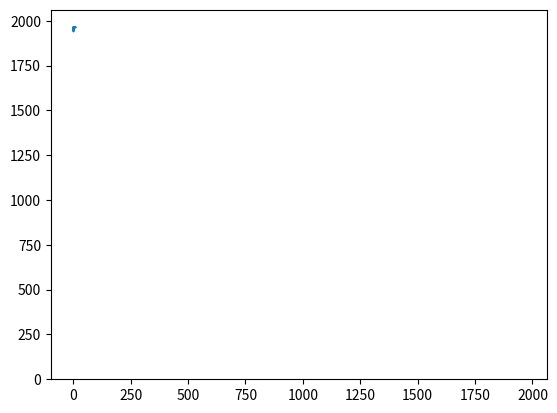

Recreate this plot in Python.
import numpy as np
import pandas as pd
import matplotlib.pyplot as plt
%matplotlib inline
print(pd.__version__)

pd.DataFrame(data=[None], index=[None], columns=[None]) #creating an empty pandas DataFrame


marvel_data = [
    ['Iron Man', 'male', 1963],
    ['Captain America', 'male', 1941],
    ['Black Widow', 'female', 1964], 
    ['Thor', 'male', 1963],
    ['Hulk', 'male', 1962],
    ['Spider-Man', 'male', 1962],
    ['Wolverine', 'male', 1974],
    ['Storm', 'female', 1975],
    ['Hawkeye', 'male', 1964],
    ['Daredevil', 'male', 1964],
    ['Doctor Strange', 'male', 1963],
    ['Wasp', 'female', 1963],
    ['Vision', 'male', 1968]        
]

marvel_df = pd.DataFrame(data=marvel_data) #creating a marvel_df pandas DataFrame

marvel_df

column_names = ['name', 'sex', 'first_appearance']

marvel_df.columns = column_names #adding column names to the marvel_df
marvel_df

marvel_df.index = marvel_df['name'] #adding index names to the marvel_df
marvel_df

marvel_df = marvel_df.drop(columns=['name']) #dropping the name column
marvel_df


marvel_df = marvel_df.drop(['Wolverine', 'Storm'], axis=0) #dropping 'Wolverine' and 'Storm' rows 
marvel_df

marvel_df.iloc[:5,] #showing the first 5 elements on 'marvel_df'

marvel_df.iloc[-5:,] #showing the last 5 elements on 'marvel_df'

marvel_df.iloc[:5,]['sex'].to_frame() #showing just the sex of the first 5 elements on 'marvel_df'

marvel_df.iloc[1:-1,].first_appearance.to_frame() #showing the first_appearance of all middle elements on 'marvel_df'

marvel_df.iloc[[0, -1],] #showing the first and last elements on 'marvel_df'

marvel_df.loc['Vision', 'first_appearance'] = 1964 #modifying the `first_appearance` of 'Vision' to year 1964

marvel_df

marvel_df['years_since'] = 2021 - marvel_df['first_appearance'] #adding a new column to `marvel_df` called 'years_since' with the years since 'first_appearance'

marvel_df

mask_female = marvel_df['sex'] == 'female' #making a mask that shows the female characters

mask_female

mask_male = marvel_df['sex'] == 'male' #getting the male characters

mask_male

mask_more_than_1970 = marvel_df['first_appearance'] > 1970 #getting the characters with 'first_appearance' after 1970

mask_more_than_1970

mask_more_than_1970_female = (marvel_df['sex'] == 'female') & (marvel_df['first_appearance'] > 1970) #getting the female characters with 'first_appearance' after 1970

mask_more_than_1970_female

marvel_df.describe() #showing basic statistics of 'marvel_df'

np.mean(marvel_df.first_appearance) #showing the mean value of 'first_appearance'

np.min(marvel_df.first_appearance) #showing the min value of 'first_appearance'

mask = marvel_df['first_appearance'] == marvel_df.first_appearance.min() #getting the characters with the min value of 'first_appearance'
marvel_df[mask]

marvel_df = marvel_df.reset_index() #resetting index names of 'marvel_df'

marvel_df

plt.plot(marvel_df.index, marvel_df.first_appearance) #plotting the values of 'first_appearance'

plt.hist(marvel_df.first_appearance) #plotting a histogram (plot.hist) with values of 'first_appearance'